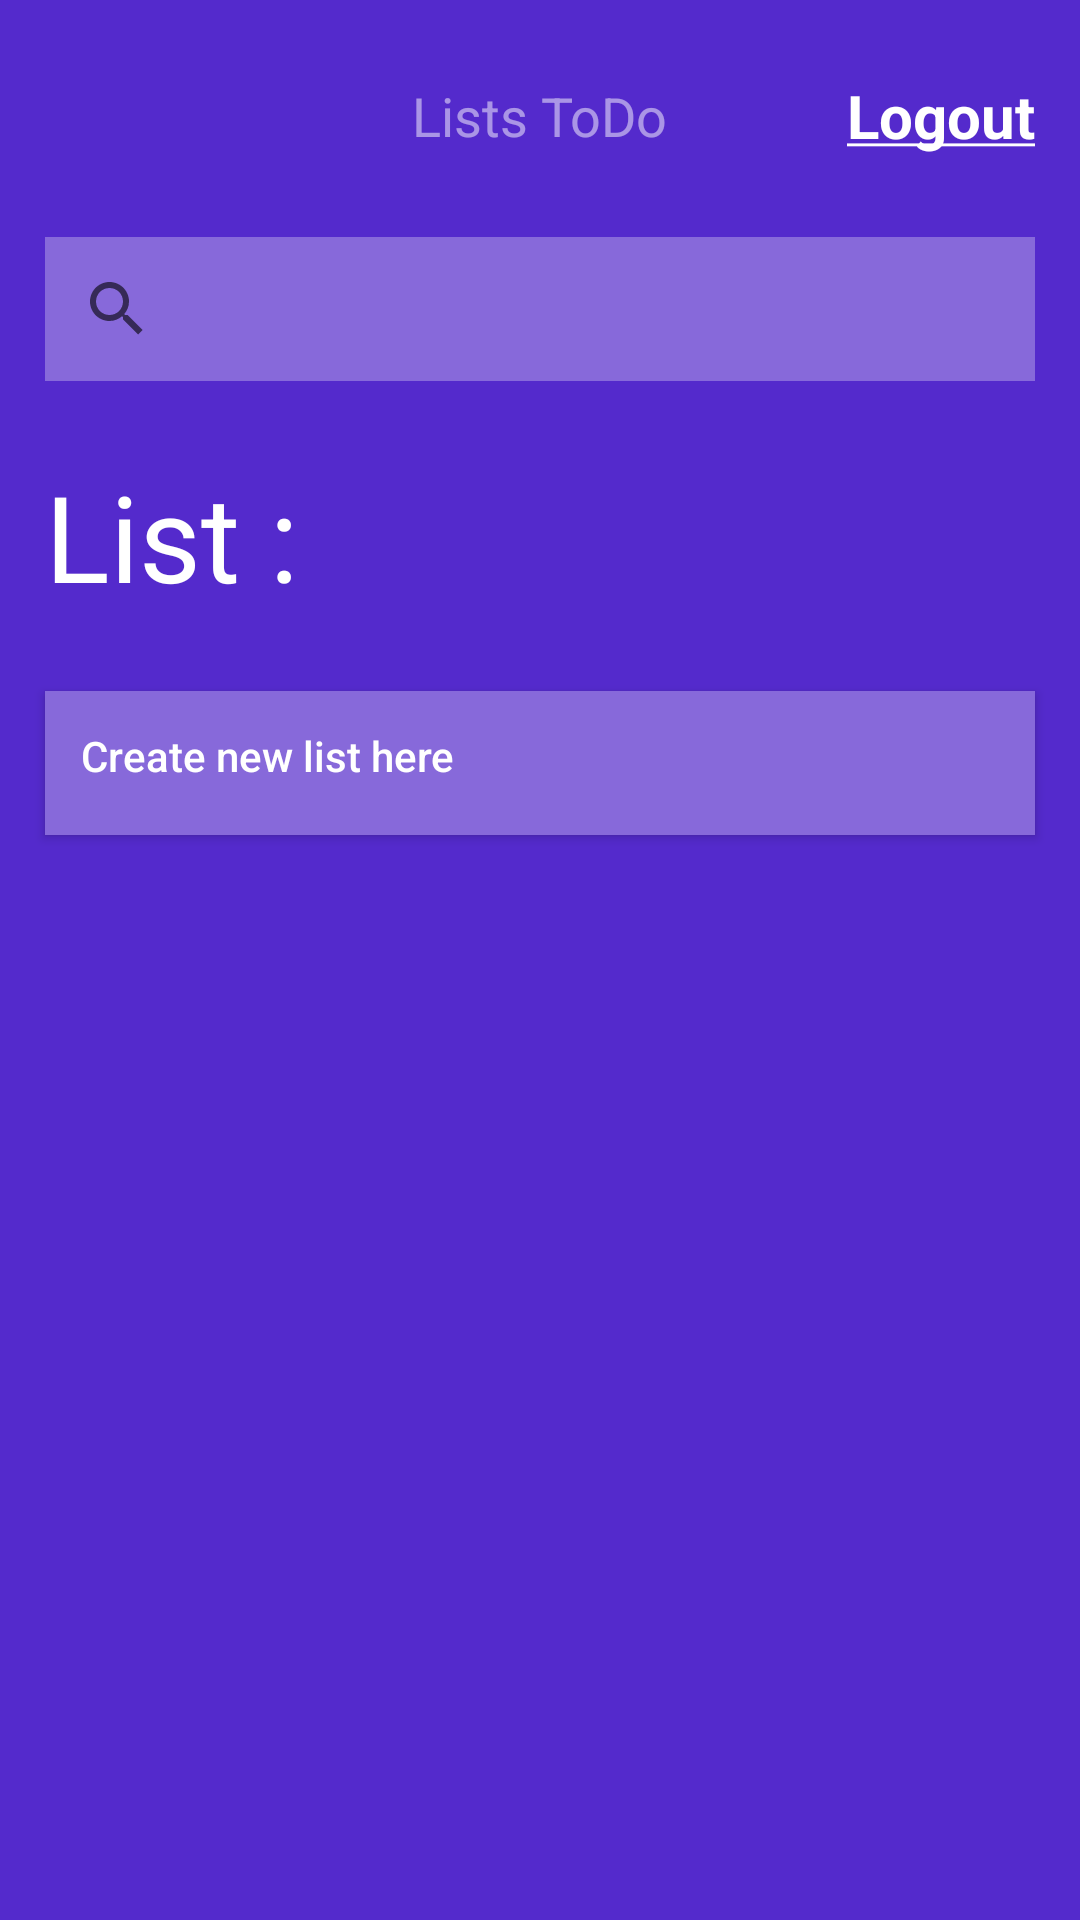

Reconstruct the res/layout file that produces this screen, plus the resources it refers to.
<!-- AndroidManifest.xml: application theme AppTheme -->
<!-- res/layout/activity_list.xml -->
<?xml version="1.0" encoding="utf-8"?>

<RelativeLayout xmlns:android="http://schemas.android.com/apk/res/android"
    xmlns:app="http://schemas.android.com/apk/res-auto"
    xmlns:tools="http://schemas.android.com/tools"
    android:layout_width="match_parent"
    android:layout_height="match_parent"
    android:background="#542ACC"
    tools:context=".ListActivity">

    <RelativeLayout
        android:layout_width="match_parent"
        android:layout_height="wrap_content"
        android:id="@+id/relative"
        android:padding="15dp"
        android:layout_alignParentTop="true"
        android:layout_alignParentLeft="true"
        android:layout_alignParentRight="true"
        android:layout_marginTop="10dp"
        >
        <TextView
            android:layout_width="wrap_content"
            android:layout_height="wrap_content"
            android:background="@drawable/ic_baseline_arrow_back_ios_24"
            android:layout_centerVertical="true"
            android:layout_alignParentLeft="true"/>

        <TextView
            android:layout_width="wrap_content"
            android:layout_height="wrap_content"
            android:text="Lists ToDo"
            android:textColor="#80FFFFFF"
            android:textSize="18sp"
            android:layout_centerInParent="true"/>

        <TextView
            android:layout_width="wrap_content"
            android:layout_height="wrap_content"
            android:id="@+id/logout"
            android:layout_alignParentRight="true"
            android:layout_centerVertical="true"
            android:text="@string/log_out"
            android:textColor="#FFFF"
            android:textSize="20sp"
            android:textStyle="bold"

            />



    </RelativeLayout>

    <androidx.appcompat.widget.SearchView
        android:layout_width="match_parent"
        android:layout_height="wrap_content"
        android:layout_below="@id/relative"
        android:id="@+id/search_bar"
        android:background="#8769DA"
        android:layout_marginTop="12dp"
        android:layout_alignParentRight="true"
        android:layout_alignParentLeft="true"
        android:layout_marginRight="15dp"
        android:layout_marginLeft="15dp"
        />

    <TextView
        android:layout_width="wrap_content"
        android:layout_height="wrap_content"
        android:id="@+id/text_view"
        android:text="List :"
        android:textSize="40sp"
        android:textColor="#FFFF"
        android:layout_below="@+id/search_bar"
        android:layout_alignParentLeft="true"
        android:layout_marginLeft="15dp"
        android:layout_marginTop="25dp"
        />

    <Button
        android:layout_width="match_parent"
        android:layout_height="wrap_content"
        android:textColor="#FFFF"
        android:background="#8769DA"
        android:id="@+id/btn_add"
        android:text="Create new list here"
        android:layout_below="@+id/text_view"
        android:layout_marginTop="25dp"
        android:textAlignment="textStart"
        android:gravity="start"
        android:textAllCaps="false"
        android:padding="12dp"
        android:layout_marginRight="15dp"
        android:layout_marginLeft="15dp"
        android:layout_alignParentLeft="true"
        android:layout_alignParentRight="true"
        android:drawableLeft="@drawable/ic_baseline_add_24"
        />

    <androidx.recyclerview.widget.RecyclerView
        android:layout_width="wrap_content"
        android:layout_height="wrap_content"
        android:id="@+id/recyclerView"
        android:layout_below="@id/btn_add"
        android:layout_marginTop="15dp"
        android:layout_alignParentRight="true"
        android:layout_alignParentLeft="true"
        android:layout_alignParentBottom="true"
        />




</RelativeLayout>
<!-- resources referenced by this layout -->
<resources>
  <string name="log_out"><u>Logout</u></string>
  <style name="AppTheme" parent="Theme.AppCompat.Light.NoActionBar">
          
          <item name="android:windowFullscreen">true</item>
          <item name="colorPrimary">@color/colorPrimary</item>
          <item name="colorPrimaryDark">@color/colorPrimaryDark</item>
          <item name="colorAccent">@color/colorAccent</item>
      </style>
  <!-- not gathered from this repository: default colours our renderer supplied (Android Studio template values) -->
  <color name="colorPrimary">#FF6200EE</color>
  <color name="colorPrimaryDark">#FF3700B3</color>
  <color name="colorAccent">#FF03DAC5</color>
</resources>
